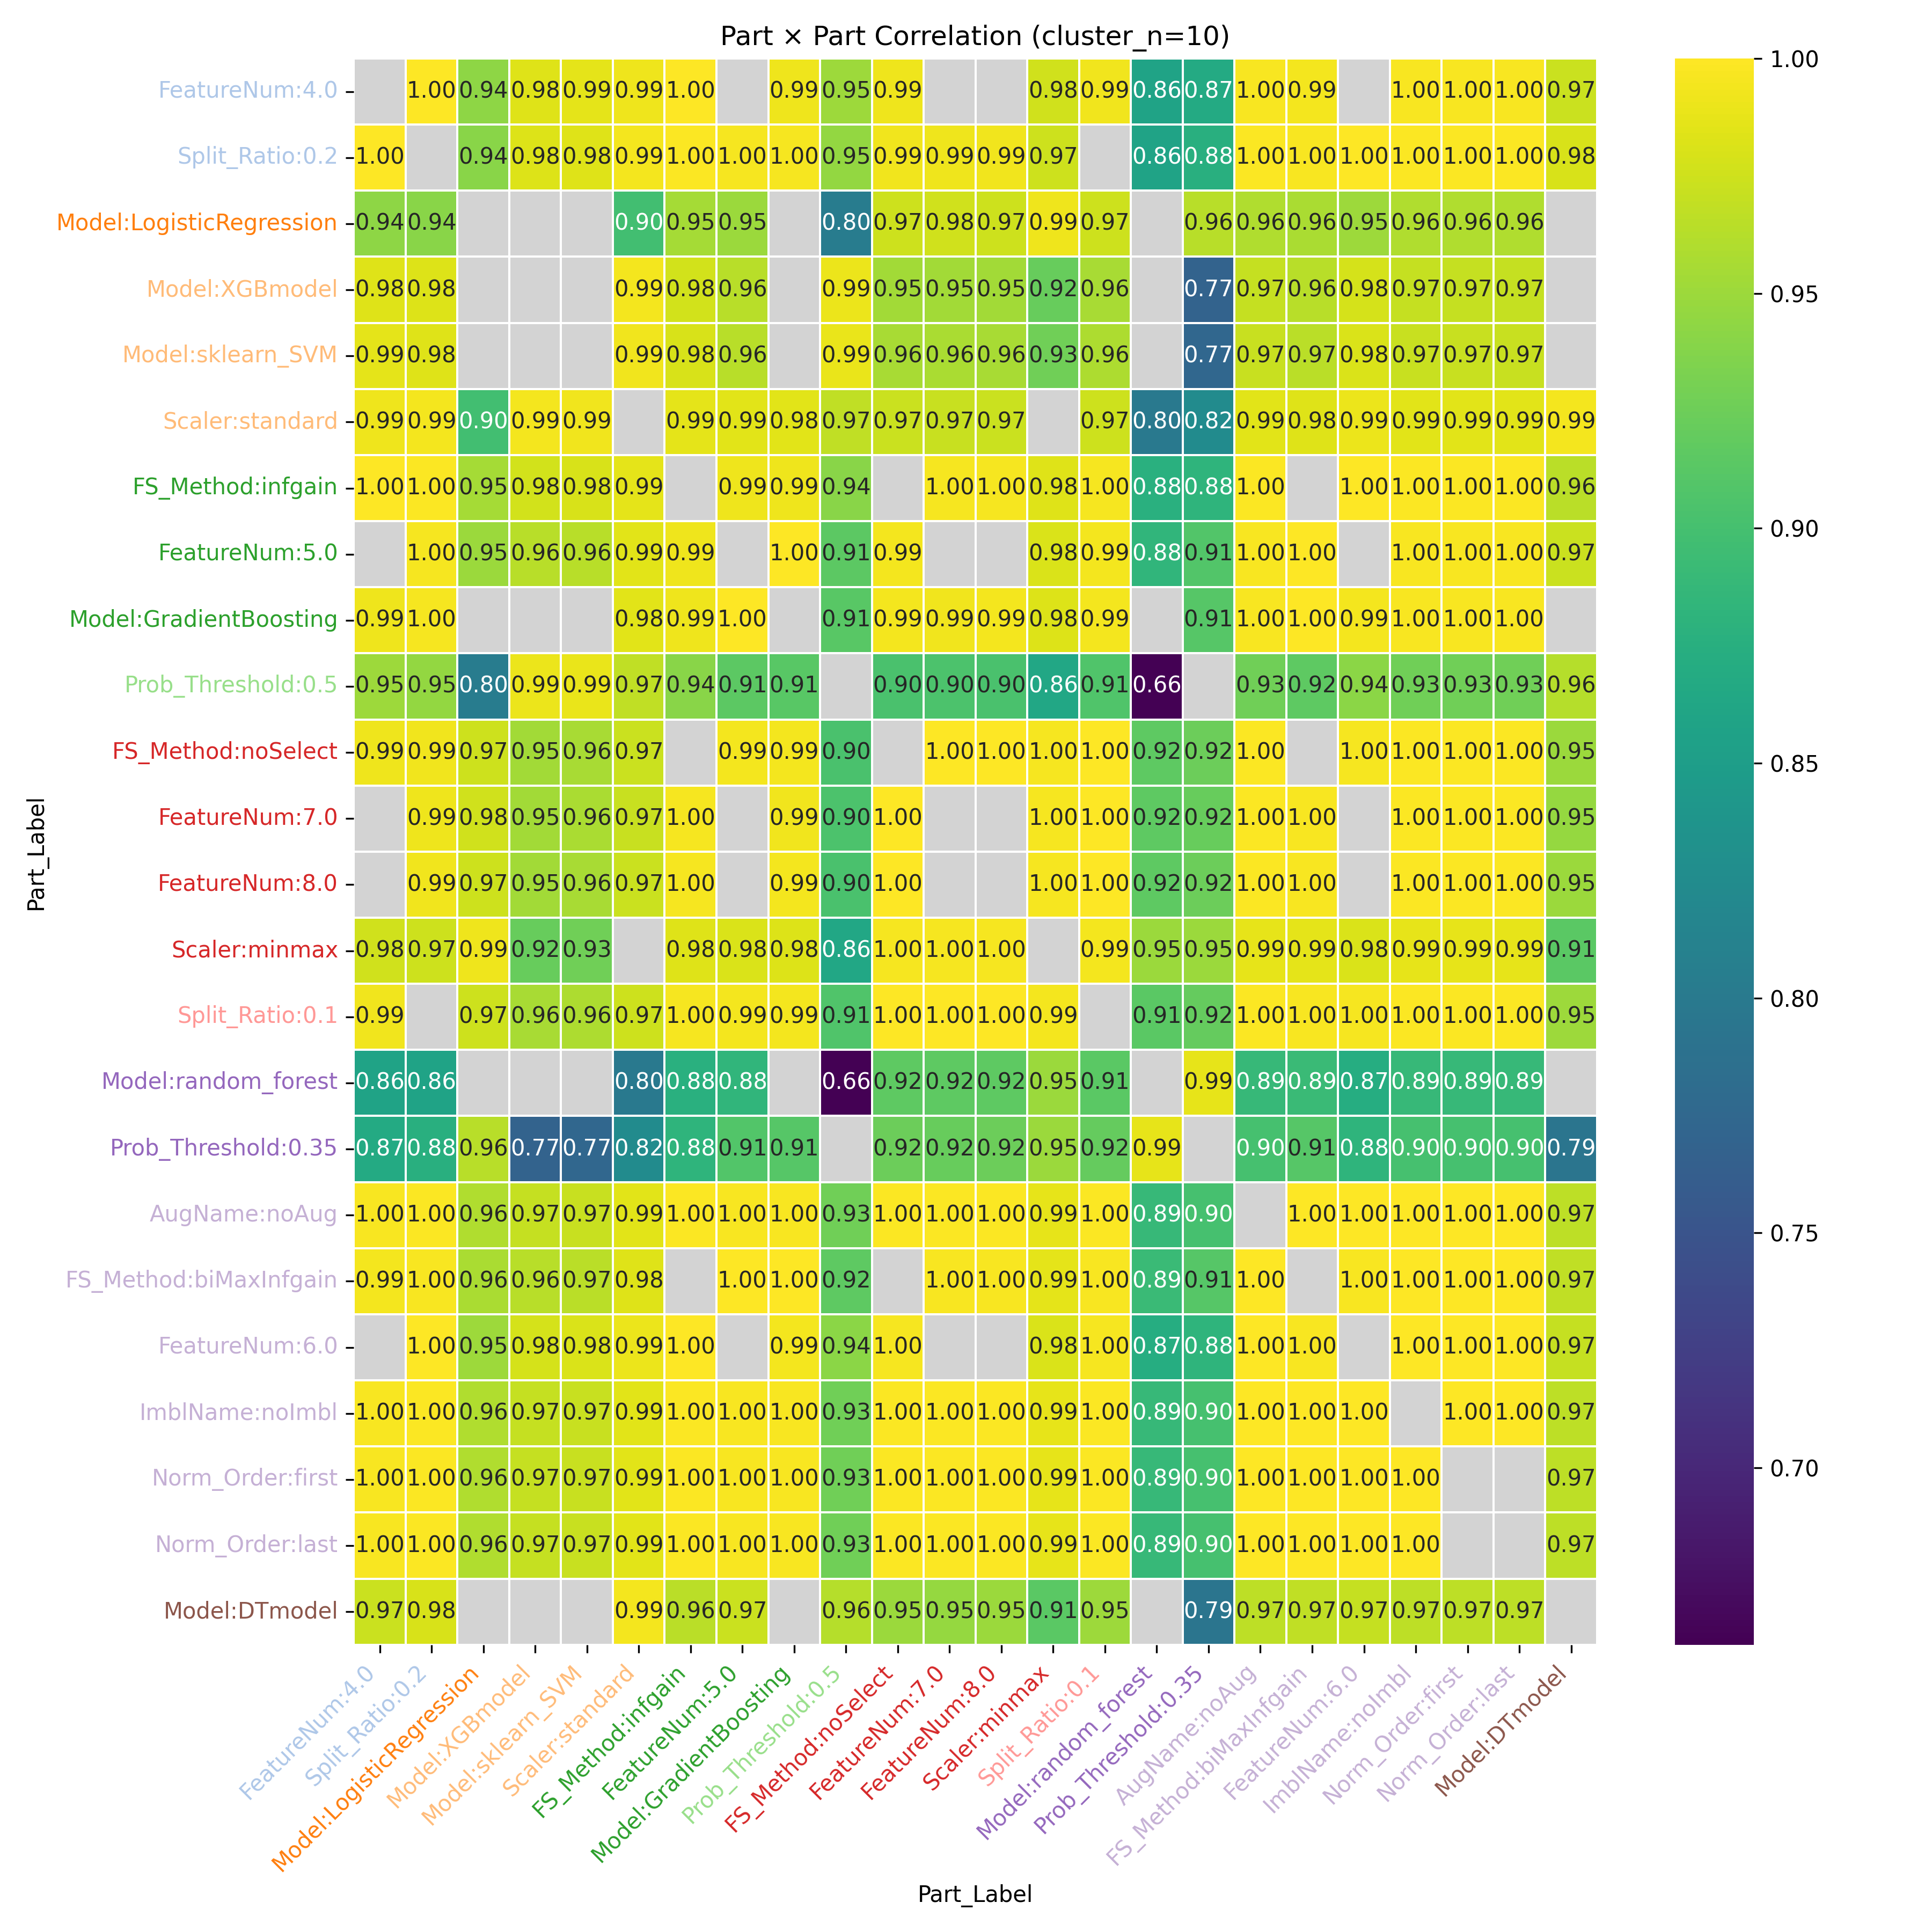

Source data for this figure (header and first rows):
Part_Label, FeatureNum:4.0, Split_Ratio:0.2, Model:LogisticRegression, Model:XGBmodel, Model:sklearn_SVM, Scaler:standard, FS_Method:infgain, FeatureNum:5.0, Model:GradientBoosting, Prob_Threshold:0.5, FS_Method:noSelect, FeatureNum:7.0, FeatureNum:8.0, Scaler:minmax, Split_Ratio:0.1, Model:random_forest, Prob_Threshold:0.35, AugName:noAug, FS_Method:biMaxInfgain, FeatureNum:6.0, ImblName:noImbl, Norm_Order:first, Norm_Order:last
FeatureNum:4.0, , 0.9987, 0.943, 0.9838, 0.9857, 0.9917, 0.9991, , 0.9908, 0.951, 0.9914, , , 0.9756, 0.9924, 0.8579, 0.8672, 0.9972, 0.9936, , 0.9972, 0.9972, 0.9972
Split_Ratio:0.2, 0.9987, , 0.9397, 0.9822, 0.9829, 0.9941, 0.9976, 0.9957, 0.9955, 0.9455, 0.9921, 0.9914, 0.9921, 0.9749, , 0.8584, 0.875, 0.998, 0.9968, 0.9991, 0.998, 0.998, 0.9979
Model:LogisticRegression, 0.943, 0.9397, , , , 0.8972, 0.9548, 0.9487, , 0.803, 0.9746, 0.9758, 0.9746, 0.9919, 0.9738, , 0.9637, 0.9593, 0.957, 0.9506, 0.9593, 0.9592, 0.9595
Model:XGBmodel, 0.9838, 0.9822, , , , 0.9939, 0.9768, 0.9632, , 0.9895, 0.9532, 0.9534, 0.9532, 0.9213, 0.9553, , 0.7687, 0.9699, 0.9641, 0.9785, 0.9699, 0.9699, 0.9698
Model:sklearn_SVM, 0.9857, 0.9829, , , , 0.9924, 0.9797, 0.9632, , 0.9888, 0.9564, 0.9573, 0.9564, 0.9268, 0.9588, , 0.7737, 0.972, 0.9652, 0.9806, 0.972, 0.972, 0.972
Scaler:standard, 0.9917, 0.9941, 0.8972, 0.9939, 0.9924, , 0.9865, 0.9852, 0.9842, 0.9683, 0.9727, 0.9715, 0.9727, , 0.9738, 0.7985, 0.8235, 0.9852, 0.9841, 0.9896, 0.9852, 0.9853, 0.9851
FS_Method:infgain, 0.9991, 0.9976, 0.9548, 0.9768, 0.9797, 0.9865, , 0.9913, 0.9913, 0.9404, , 0.9956, 0.9951, 0.9831, 0.996, 0.8762, 0.8821, 0.9986, , 0.9996, 0.9986, 0.9985, 0.9986
FeatureNum:5.0, , 0.9957, 0.9487, 0.9632, 0.9632, 0.9852, 0.9913, , 0.9999, 0.9143, 0.9942, , , 0.9804, 0.9938, 0.8836, 0.9083, 0.9965, 0.9993, , 0.9965, 0.9966, 0.9965
Model:GradientBoosting, 0.9908, 0.9955, , , , 0.9842, 0.9913, 0.9999, , 0.9125, 0.9947, 0.9927, 0.9947, 0.9816, 0.9943, , 0.9106, 0.9967, 0.9994, 0.994, 0.9967, 0.9967, 0.9966
Prob_Threshold:0.5, 0.951, 0.9455, 0.803, 0.9895, 0.9888, 0.9683, 0.9404, 0.9143, 0.9125, , 0.9032, 0.9046, 0.9032, 0.8631, 0.9067, 0.6623, , 0.9268, 0.9163, 0.9411, 0.9268, 0.9268, 0.9268
FS_Method:noSelect, 0.9914, 0.9921, 0.9746, 0.9532, 0.9564, 0.9727, , 0.9942, 0.9947, 0.9032, , 0.9998, 1.0, 0.995, 0.9999, 0.9157, 0.9241, 0.998, , 0.9951, 0.998, 0.998, 0.9981
FeatureNum:7.0, , 0.9914, 0.9758, 0.9534, 0.9573, 0.9715, 0.9956, , 0.9927, 0.9046, 0.9998, , , 0.9955, 0.9999, 0.9162, 0.9218, 0.9977, 0.9961, , 0.9977, 0.9976, 0.9977
FeatureNum:8.0, , 0.9921, 0.9746, 0.9532, 0.9564, 0.9727, 0.9951, , 0.9947, 0.9032, 1.0, , , 0.995, 0.9999, 0.9157, 0.9241, 0.998, 0.9973, , 0.998, 0.998, 0.9981
Scaler:minmax, 0.9756, 0.9749, 0.9919, 0.9213, 0.9268, , 0.9831, 0.9804, 0.9816, 0.8631, 0.995, 0.9955, 0.995, , 0.9946, 0.9496, 0.9488, 0.987, 0.9858, 0.9813, 0.987, 0.9869, 0.9871
Split_Ratio:0.1, 0.9924, , 0.9738, 0.9553, 0.9588, 0.9738, 0.996, 0.9938, 0.9943, 0.9067, 0.9999, 0.9999, 0.9999, 0.9946, , 0.9132, 0.9207, 0.9983, 0.9972, 0.9957, 0.9983, 0.9983, 0.9984
Model:random_forest, 0.8579, 0.8584, , , , 0.7985, 0.8762, 0.8836, , 0.6623, 0.9157, 0.9162, 0.9157, 0.9496, 0.9132, , 0.9872, 0.8888, 0.8917, 0.872, 0.8888, 0.8886, 0.8889
Prob_Threshold:0.35, 0.8672, 0.875, 0.9637, 0.7687, 0.7737, 0.8235, 0.8821, 0.9083, 0.9106, , 0.9241, 0.9218, 0.9241, 0.9488, 0.9207, 0.9872, , 0.9006, 0.9104, 0.8825, 0.9006, 0.9006, 0.9007
AugName:noAug, 0.9972, 0.998, 0.9593, 0.9699, 0.972, 0.9852, 0.9986, 0.9965, 0.9967, 0.9268, 0.998, 0.9977, 0.998, 0.987, 0.9983, 0.8888, 0.9006, , 0.9988, 0.9992, 1.0, 1, 1
FS_Method:biMaxInfgain, 0.9936, 0.9968, 0.957, 0.9641, 0.9652, 0.9841, , 0.9993, 0.9994, 0.9163, , 0.9961, 0.9973, 0.9858, 0.9972, 0.8917, 0.9104, 0.9988, , 0.9966, 0.9988, 0.9988, 0.9988
FeatureNum:6.0, , 0.9991, 0.9506, 0.9785, 0.9806, 0.9896, 0.9996, , 0.994, 0.9411, 0.9951, , , 0.9813, 0.9957, 0.872, 0.8825, 0.9992, 0.9966, , 0.9992, 0.9992, 0.9992
ImblName:noImbl, 0.9972, 0.998, 0.9593, 0.9699, 0.972, 0.9852, 0.9986, 0.9965, 0.9967, 0.9268, 0.998, 0.9977, 0.998, 0.987, 0.9983, 0.8888, 0.9006, 1.0, 0.9988, 0.9992, , 1, 1
Norm_Order:first, 0.9972, 0.998, 0.9592, 0.9699, 0.972, 0.9853, 0.9985, 0.9966, 0.9967, 0.9268, 0.998, 0.9976, 0.998, 0.9869, 0.9983, 0.8886, 0.9006, 1, 0.9988, 0.9992, 1, , 
Norm_Order:last, 0.9972, 0.9979, 0.9595, 0.9698, 0.972, 0.9851, 0.9986, 0.9965, 0.9966, 0.9268, 0.9981, 0.9977, 0.9981, 0.9871, 0.9984, 0.8889, 0.9007, 1, 0.9988, 0.9992, 1, , 
Model:DTmodel, 0.9731, 0.9797, , , , 0.9943, 0.9648, 0.9732, , 0.9618, 0.9494, 0.9466, 0.9494, 0.9135, 0.9501, , 0.793, 0.9659, 0.9683, 0.9708, 0.9659, 0.9661, 0.9658
